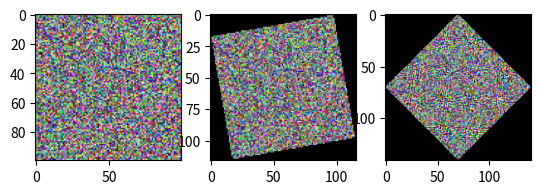

Source code (Python):
import numpy as np
import matplotlib.pyplot as plt
from scipy.ndimage import rotate

def rotate_matrix(matrix, angle):
    """ 
    Rotates a matrix by a given angle.
    
    Parameters
    ----------
    matrix : `numpy.ndarray`
            The matrix representing an image.

    angle : `int`, `float`
            In degrees, the angle to rotate clockwise (+ve is clockwise, 
            and -ve is anti-clockwise).

    Returns
    -------
    `numpy.ndarray` : 
            The newly rotated image where the number of pixels has been 
            increased to accomodate the rotation
    """
    return rotate(matrix, angle=angle)

if __name__=="__main__":
    x = np.random.randint(1, 256, size=[100, 100, 3])/256
    rotated = rotate(x, angle=45)
    rotated1 = rotate(x, angle=10)

    fig, axs = plt.subplots(1,3)
    axs[0].imshow(x)
    axs[1].imshow(rotated1)
    axs[2].imshow(rotated)
    plt.show()